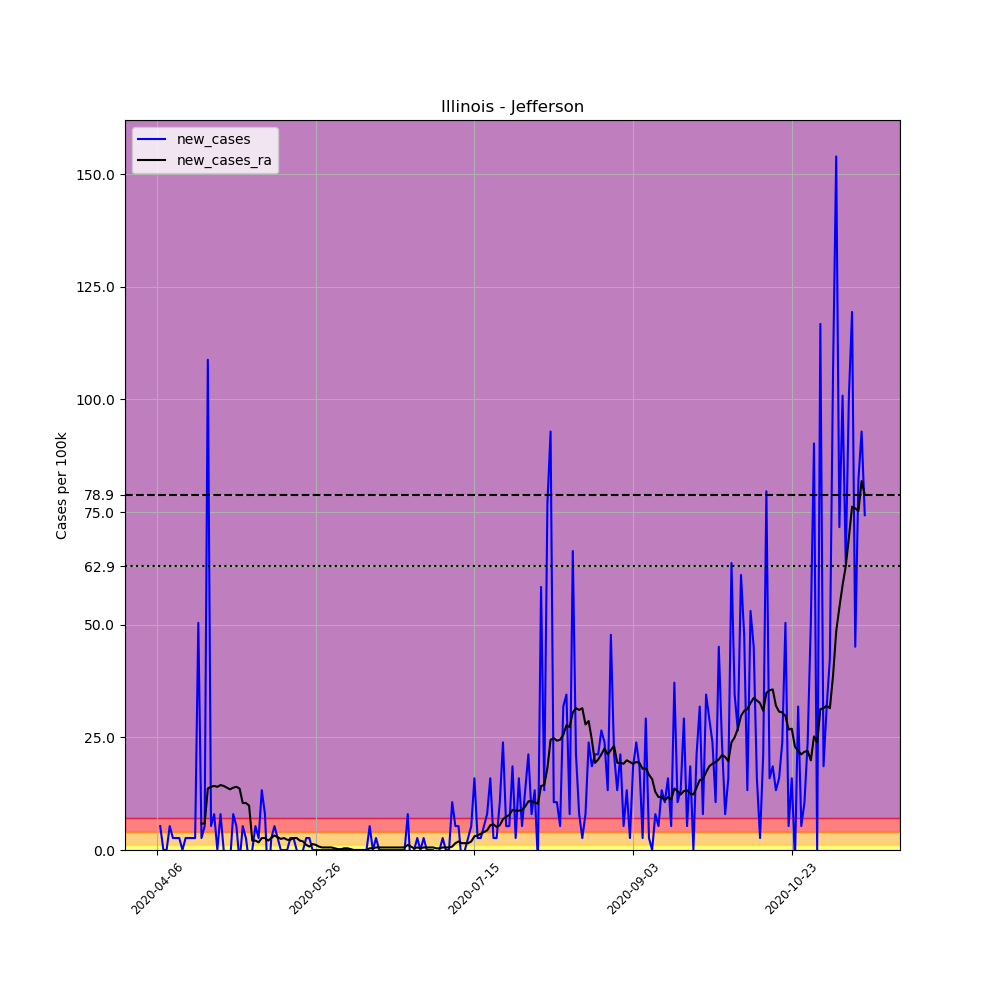

The data file committed next to this chart (first rows):
, date, county, state, fips, cases, deaths, COUNTY, STNAME, CTYNAME, POPESTIMATE2019, per_100k, new_cases, new_cases_ra
576675, 2020-04-06, Jefferson, Illinois, 17081, 1, 0, 81, Illinois, Jefferson, 37684, 2.654, , 
576676, 2020-04-07, Jefferson, Illinois, 17081, 3, 0, 81, Illinois, Jefferson, 37684, 7.961, 5.307, 
576677, 2020-04-08, Jefferson, Illinois, 17081, 3, 0, 81, Illinois, Jefferson, 37684, 7.961, 0.0, 
576678, 2020-04-09, Jefferson, Illinois, 17081, 3, 0, 81, Illinois, Jefferson, 37684, 7.961, 0.0, 
576679, 2020-04-10, Jefferson, Illinois, 17081, 5, 0, 81, Illinois, Jefferson, 37684, 13.27, 5.307, 
576680, 2020-04-11, Jefferson, Illinois, 17081, 6, 0, 81, Illinois, Jefferson, 37684, 15.92, 2.654, 
576681, 2020-04-12, Jefferson, Illinois, 17081, 7, 0, 81, Illinois, Jefferson, 37684, 18.58, 2.654, 
576682, 2020-04-13, Jefferson, Illinois, 17081, 8, 0, 81, Illinois, Jefferson, 37684, 21.23, 2.654, 
576683, 2020-04-14, Jefferson, Illinois, 17081, 8, 0, 81, Illinois, Jefferson, 37684, 21.23, 0.0, 
576684, 2020-04-15, Jefferson, Illinois, 17081, 9, 0, 81, Illinois, Jefferson, 37684, 23.88, 2.654, 
576685, 2020-04-16, Jefferson, Illinois, 17081, 10, 0, 81, Illinois, Jefferson, 37684, 26.54, 2.654, 
576686, 2020-04-17, Jefferson, Illinois, 17081, 11, 0, 81, Illinois, Jefferson, 37684, 29.19, 2.654, 
576687, 2020-04-18, Jefferson, Illinois, 17081, 12, 0, 81, Illinois, Jefferson, 37684, 31.84, 2.654, 
576688, 2020-04-19, Jefferson, Illinois, 17081, 31, 0, 81, Illinois, Jefferson, 37684, 82.26, 50.42, 
576689, 2020-04-20, Jefferson, Illinois, 17081, 32, 0, 81, Illinois, Jefferson, 37684, 84.92, 2.654, 5.876
576690, 2020-04-21, Jefferson, Illinois, 17081, 34, 0, 81, Illinois, Jefferson, 37684, 90.22, 5.307, 5.876
576691, 2020-04-22, Jefferson, Illinois, 17081, 75, 1, 81, Illinois, Jefferson, 37684, 199, 108.8, 13.65
576692, 2020-04-23, Jefferson, Illinois, 17081, 77, 1, 81, Illinois, Jefferson, 37684, 204.3, 5.307, 14.03
576693, 2020-04-24, Jefferson, Illinois, 17081, 80, 2, 81, Illinois, Jefferson, 37684, 212.3, 7.961, 14.22
576694, 2020-04-25, Jefferson, Illinois, 17081, 80, 2, 81, Illinois, Jefferson, 37684, 212.3, 0.0, 14.03
576695, 2020-04-26, Jefferson, Illinois, 17081, 83, 5, 81, Illinois, Jefferson, 37684, 220.3, 7.961, 14.41
576696, 2020-04-27, Jefferson, Illinois, 17081, 83, 8, 81, Illinois, Jefferson, 37684, 220.3, 0.0, 14.22
576697, 2020-04-28, Jefferson, Illinois, 17081, 81, 9, 81, Illinois, Jefferson, 37684, 214.9, -5.307, 13.84
576698, 2020-04-29, Jefferson, Illinois, 17081, 80, 11, 81, Illinois, Jefferson, 37684, 212.3, -2.654, 13.46
576699, 2020-04-30, Jefferson, Illinois, 17081, 83, 12, 81, Illinois, Jefferson, 37684, 220.3, 7.961, 13.84
576700, 2020-05-01, Jefferson, Illinois, 17081, 85, 12, 81, Illinois, Jefferson, 37684, 225.6, 5.307, 14.03
576701, 2020-05-02, Jefferson, Illinois, 17081, 84, 14, 81, Illinois, Jefferson, 37684, 222.9, -2.654, 13.65
576702, 2020-05-03, Jefferson, Illinois, 17081, 86, 15, 81, Illinois, Jefferson, 37684, 228.2, 5.307, 10.43
576703, 2020-05-04, Jefferson, Illinois, 17081, 87, 15, 81, Illinois, Jefferson, 37684, 230.9, 2.654, 10.43
576704, 2020-05-05, Jefferson, Illinois, 17081, 86, 15, 81, Illinois, Jefferson, 37684, 228.2, -2.654, 9.856
576705, 2020-05-06, Jefferson, Illinois, 17081, 86, 15, 81, Illinois, Jefferson, 37684, 228.2, 0.0, 2.085
576706, 2020-05-07, Jefferson, Illinois, 17081, 88, 15, 81, Illinois, Jefferson, 37684, 233.5, 5.307, 2.085
576707, 2020-05-08, Jefferson, Illinois, 17081, 89, 15, 81, Illinois, Jefferson, 37684, 236.2, 2.654, 1.706
576708, 2020-05-09, Jefferson, Illinois, 17081, 94, 15, 81, Illinois, Jefferson, 37684, 249.4, 13.27, 2.654
576709, 2020-05-10, Jefferson, Illinois, 17081, 97, 15, 81, Illinois, Jefferson, 37684, 257.4, 7.961, 2.654
576710, 2020-05-11, Jefferson, Illinois, 17081, 94, 15, 81, Illinois, Jefferson, 37684, 249.4, -7.961, 2.085
576711, 2020-05-12, Jefferson, Illinois, 17081, 95, 15, 81, Illinois, Jefferson, 37684, 252.1, 2.654, 2.654
576712, 2020-05-13, Jefferson, Illinois, 17081, 97, 16, 81, Illinois, Jefferson, 37684, 257.4, 5.307, 3.222
576713, 2020-05-14, Jefferson, Illinois, 17081, 98, 17, 81, Illinois, Jefferson, 37684, 260.1, 2.654, 2.843
576714, 2020-05-15, Jefferson, Illinois, 17081, 98, 17, 81, Illinois, Jefferson, 37684, 260.1, 0.0, 2.464
576715, 2020-05-16, Jefferson, Illinois, 17081, 98, 17, 81, Illinois, Jefferson, 37684, 260.1, 0.0, 2.654
576716, 2020-05-17, Jefferson, Illinois, 17081, 98, 17, 81, Illinois, Jefferson, 37684, 260.1, 0.0, 2.275
576717, 2020-05-18, Jefferson, Illinois, 17081, 99, 17, 81, Illinois, Jefferson, 37684, 262.7, 2.654, 2.275
576718, 2020-05-19, Jefferson, Illinois, 17081, 100, 17, 81, Illinois, Jefferson, 37684, 265.4, 2.654, 2.654
576719, 2020-05-20, Jefferson, Illinois, 17081, 100, 17, 81, Illinois, Jefferson, 37684, 265.4, 0.0, 2.654
576720, 2020-05-21, Jefferson, Illinois, 17081, 99, 16, 81, Illinois, Jefferson, 37684, 262.7, -2.654, 2.085
576721, 2020-05-22, Jefferson, Illinois, 17081, 99, 16, 81, Illinois, Jefferson, 37684, 262.7, 0.0, 1.895
576722, 2020-05-23, Jefferson, Illinois, 17081, 100, 16, 81, Illinois, Jefferson, 37684, 265.4, 2.654, 1.137
576723, 2020-05-24, Jefferson, Illinois, 17081, 101, 16, 81, Illinois, Jefferson, 37684, 268, 2.654, 0.7582
576724, 2020-05-25, Jefferson, Illinois, 17081, 101, 16, 81, Illinois, Jefferson, 37684, 268, 0.0, 1.327
576725, 2020-05-26, Jefferson, Illinois, 17081, 101, 16, 81, Illinois, Jefferson, 37684, 268, 0.0, 1.137
576726, 2020-05-27, Jefferson, Illinois, 17081, 101, 16, 81, Illinois, Jefferson, 37684, 268, 0.0, 0.7582
576727, 2020-05-28, Jefferson, Illinois, 17081, 101, 16, 81, Illinois, Jefferson, 37684, 268, 0.0, 0.5686
576728, 2020-05-29, Jefferson, Illinois, 17081, 101, 16, 81, Illinois, Jefferson, 37684, 268, 0.0, 0.5686
576729, 2020-05-30, Jefferson, Illinois, 17081, 101, 16, 81, Illinois, Jefferson, 37684, 268, 0.0, 0.5686
576730, 2020-05-31, Jefferson, Illinois, 17081, 101, 16, 81, Illinois, Jefferson, 37684, 268, 0.0, 0.5686
576731, 2020-06-01, Jefferson, Illinois, 17081, 101, 16, 81, Illinois, Jefferson, 37684, 268, 0.0, 0.3791
576732, 2020-06-02, Jefferson, Illinois, 17081, 101, 16, 81, Illinois, Jefferson, 37684, 268, 0.0, 0.1895
576733, 2020-06-03, Jefferson, Illinois, 17081, 101, 16, 81, Illinois, Jefferson, 37684, 268, 0.0, 0.1895
576734, 2020-06-04, Jefferson, Illinois, 17081, 101, 16, 81, Illinois, Jefferson, 37684, 268, 0.0, 0.3791
... 164 more rows
